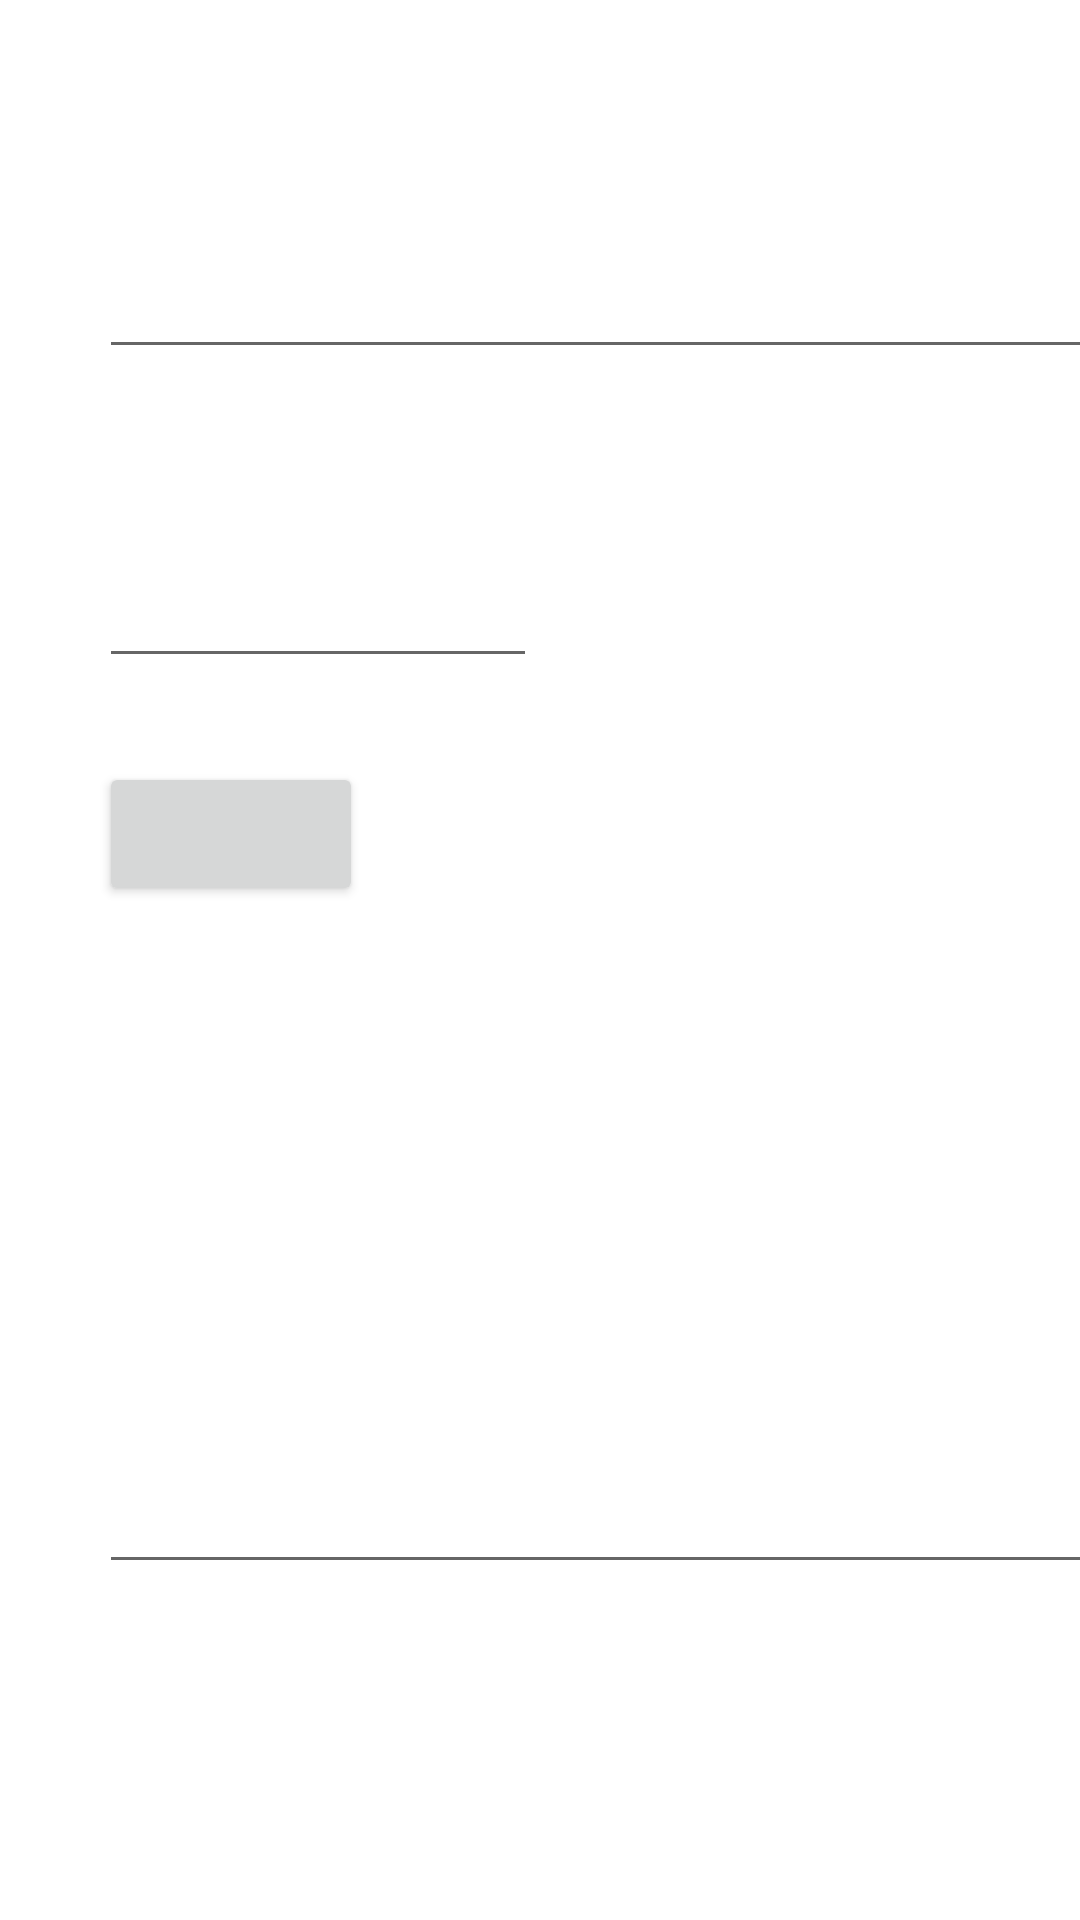

This screen was rendered from an Android layout file. Write that file and the resources it references.
<!-- AndroidManifest.xml: application theme Theme.PAMO -->
<!-- res/layout/activity_main_download_job_intent_service_empty.xml -->
<?xml version="1.0" encoding="utf-8"?>
<androidx.constraintlayout.widget.ConstraintLayout xmlns:android="http://schemas.android.com/apk/res/android"
    xmlns:app="http://schemas.android.com/apk/res-auto"
    xmlns:tools="http://schemas.android.com/tools"
    android:id="@+id/main"
    android:layout_width="match_parent"
    android:layout_height="match_parent"
    tools:context=".p06_someservices.jobintentservice.MainDownloadJobIntentServiceEmptyActivity">


    <TextView
        android:id="@+id/textViewUrl"
        android:layout_width="64dp"
        android:layout_height="22dp"
        android:layout_marginStart="32dp"
        android:layout_marginTop="45dp"
        android:text="@string/url_dowloadintentservice"
        app:layout_constraintStart_toStartOf="parent"
        app:layout_constraintTop_toTopOf="parent" />

    <EditText
        android:id="@+id/editTextUrl"
        android:layout_width="354dp"
        android:layout_height="48dp"
        android:layout_marginStart="1dp"
        android:layout_marginTop="8dp"
        android:layout_marginEnd="33dp"
        android:ems="10"
        android:inputType="textUri"
        android:text="@string/url_dowloadintentservice"
        app:layout_constraintEnd_toEndOf="parent"
        app:layout_constraintHorizontal_bias="0.0"
        app:layout_constraintStart_toStartOf="@+id/textViewUrl"
        app:layout_constraintTop_toBottomOf="@+id/textViewUrl" />

    <TextView
        android:id="@+id/textViewFilename"
        android:layout_width="wrap_content"
        android:layout_height="wrap_content"
        android:layout_marginTop="28dp"
        android:text="@string/filename"
        app:layout_constraintStart_toStartOf="@+id/editTextUrl"
        app:layout_constraintTop_toBottomOf="@+id/editTextUrl" />

    <EditText
        android:id="@+id/editTextFilename"
        android:layout_width="146dp"
        android:layout_height="48dp"
        android:layout_marginTop="8dp"
        android:ems="10"
        android:inputType="textPersonName"
        android:text="@string/data_txt"
        app:layout_constraintStart_toStartOf="@+id/textViewFilename"
        app:layout_constraintTop_toBottomOf="@+id/textViewFilename" />

    <Button
        android:id="@+id/buttonDownload"
        android:layout_width="wrap_content"
        android:layout_height="wrap_content"
        android:layout_marginTop="28dp"
        android:text="@string/download"
        app:layout_constraintStart_toStartOf="@+id/editTextFilename"
        app:layout_constraintTop_toBottomOf="@+id/editTextFilename" />

    <EditText
        android:id="@+id/editTextFileContent"
        android:layout_width="343dp"
        android:layout_height="154dp"
        android:layout_marginTop="72dp"
        android:ems="10"
        android:inputType="textPersonName"
        android:text="@string/download_content_will_be_shown_here"
        app:layout_constraintStart_toStartOf="@+id/buttonDownload"
        app:layout_constraintTop_toBottomOf="@+id/buttonDownload" />

</androidx.constraintlayout.widget.ConstraintLayout>
<!-- resources referenced by this layout -->
<resources>
  <string name="data_txt" />
  <string name="download" />
  <string name="download_content_will_be_shown_here" />
  <string name="filename" />
  <string name="url_dowloadintentservice" />
  <style name="Theme.PAMO" parent="Theme.MaterialComponents.DayNight.DarkActionBar">
          
          <item name="colorPrimary">@color/purple_500</item>
          <item name="colorPrimaryVariant">@color/purple_700</item>
          <item name="colorOnPrimary">@color/white</item>
          
          <item name="colorSecondary">@color/teal_200</item>
          <item name="colorSecondaryVariant">@color/teal_700</item>
          <item name="colorOnSecondary">@color/black</item>
          
          <item name="android:statusBarColor">?attr/colorPrimaryVariant</item>
          
      </style>
  <!-- not gathered from this repository: default colours our renderer supplied (Android Studio template values) -->
  <color name="purple_500">#FF6200EE</color>
  <color name="purple_700">#FF3700B3</color>
  <color name="teal_200">#FF03DAC5</color>
  <color name="teal_700">#FF018786</color>
  <color name="black">#FF000000</color>
  <color name="white">#FFFFFFFF</color>
</resources>
